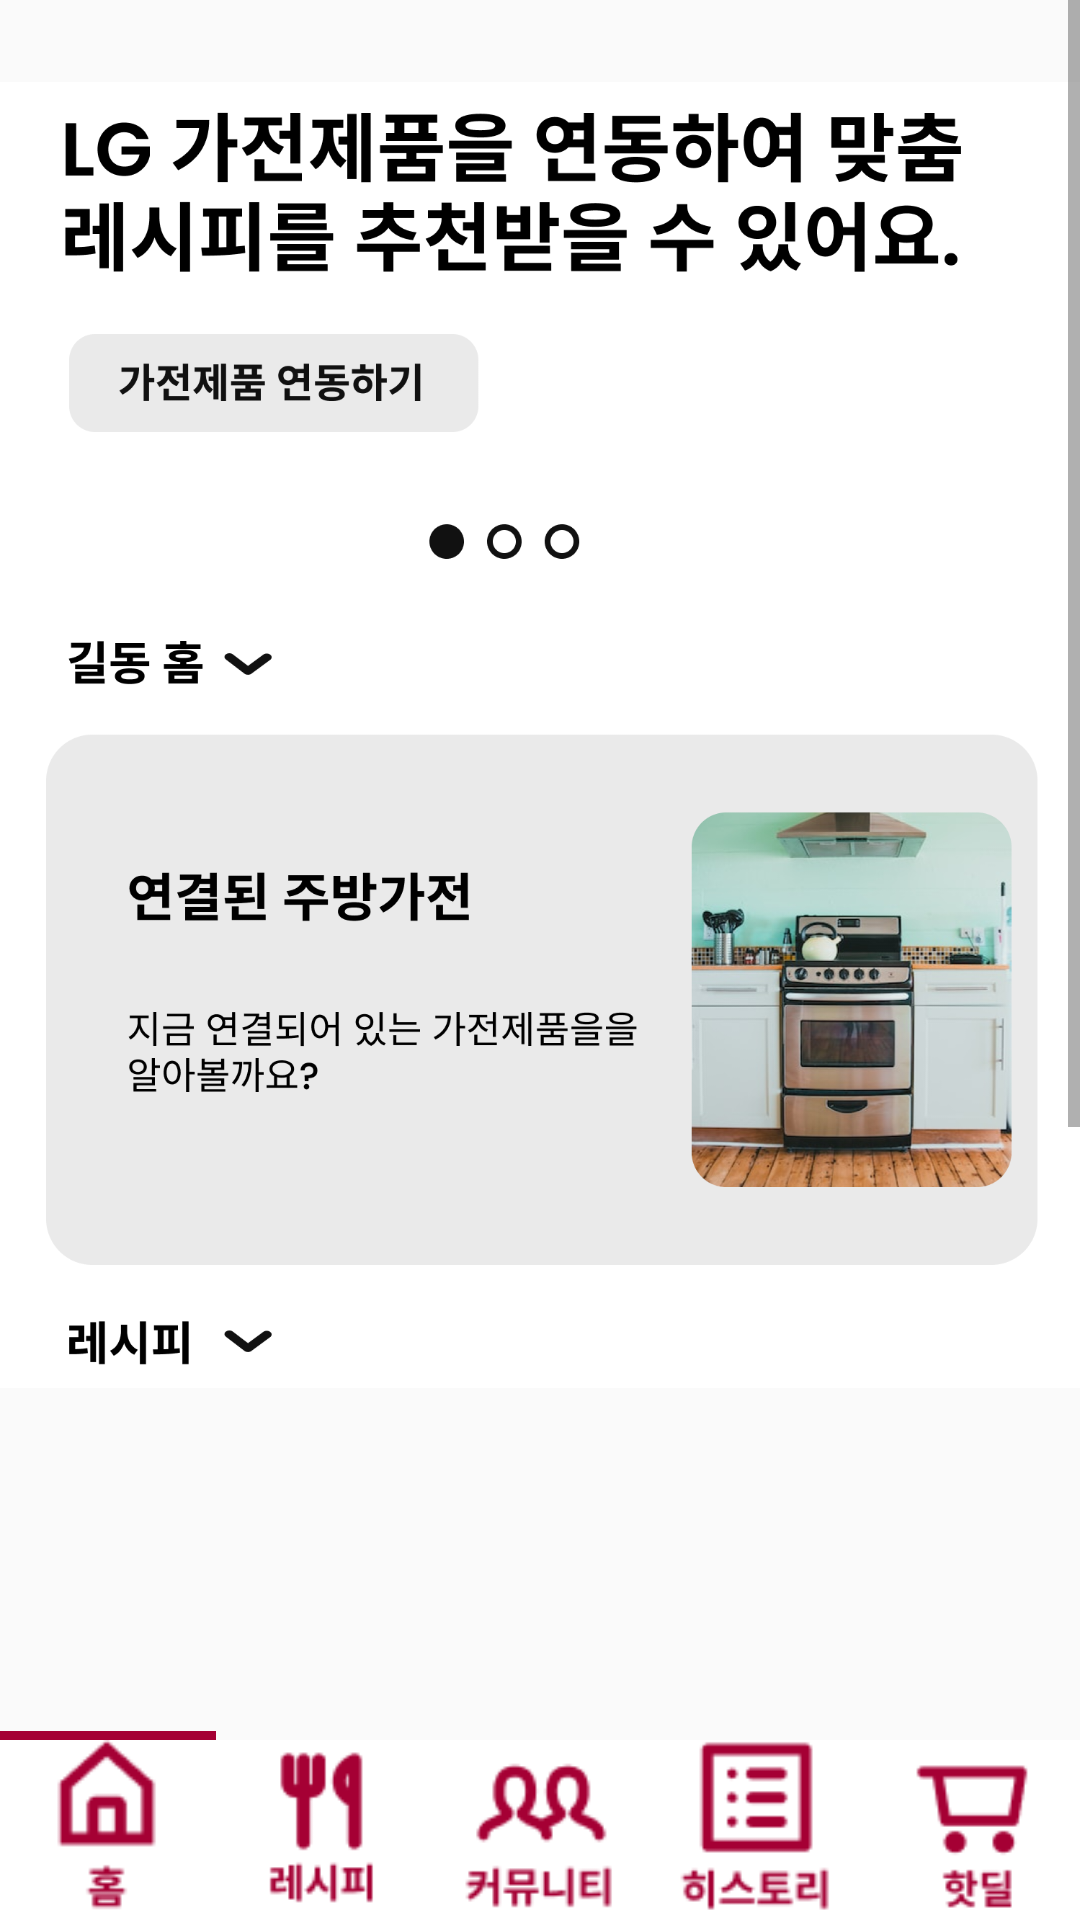

This screen was rendered from an Android layout file. Write that file and the resources it references.
<!-- AndroidManifest.xml: application theme Theme.Heaven -->
<!-- res/layout/fragment_home.xml -->
<?xml version="1.0" encoding="utf-8"?>
<layout xmlns:android="http://schemas.android.com/apk/res/android"
    xmlns:app="http://schemas.android.com/apk/res-auto"
    xmlns:tools="http://schemas.android.com/tools">



    

    <androidx.constraintlayout.widget.ConstraintLayout
        android:layout_width="match_parent"
        android:layout_height="match_parent">

        <ScrollView
            android:layout_width="match_parent"
            android:layout_height="match_parent">

            <LinearLayout
                android:layout_width="match_parent"
                android:layout_height="match_parent"
                android:orientation="vertical">

                <ImageView
                    android:id="@+id/connectArea"
                    android:src="@drawable/home1"
                    android:layout_width="match_parent"
                    android:layout_height="490dp"/>































































































































































                <androidx.recyclerview.widget.RecyclerView
                    android:id="@+id/mainRV"
                    android:layout_width="match_parent"
                    android:layout_height="600dp"/>


            </LinearLayout>

        </ScrollView>




        <LinearLayout
            android:layout_width="match_parent"
            android:layout_height="3dp"
            app:layout_constraintBottom_toTopOf="@+id/linearLayout">

            <LinearLayout
                android:background="@color/mainColor"
                android:layout_width="match_parent"
                android:layout_weight="1"
                android:layout_height="match_parent"/>

            <LinearLayout
                android:layout_width="match_parent"
                android:layout_weight="1"
                android:layout_height="match_parent"/>

            <LinearLayout
                android:layout_width="match_parent"
                android:layout_weight="1"
                android:layout_height="match_parent"/>

            <LinearLayout
                android:layout_width="match_parent"
                android:layout_weight="1"
                android:layout_height="match_parent"/>

            <LinearLayout
                android:layout_width="match_parent"
                android:layout_weight="1"
                android:layout_height="match_parent"/>

        </LinearLayout>

        <LinearLayout
            android:id="@+id/linearLayout"
            android:layout_width="match_parent"
            android:layout_height="60dp"
            android:background="@color/white"
            android:weightSum="5"
            app:layout_constraintBottom_toBottomOf="parent">

            <ImageView
                android:id="@+id/homeTap"
                android:layout_width="match_parent"
                android:layout_height="wrap_content"
                android:layout_weight="1"
                android:src="@drawable/bottom_hometap" />

            <ImageView
                android:id="@+id/tipTap"
                android:layout_width="match_parent"
                android:layout_height="wrap_content"
                android:layout_weight="1"
                android:src="@drawable/bottom_goodtip" />

            <ImageView
                android:id="@+id/talkTap"
                android:layout_width="match_parent"
                android:layout_height="wrap_content"
                android:layout_weight="1"
                android:src="@drawable/bottom_talk" />

            <ImageView
                android:id="@+id/bookmarkTap"
                android:layout_width="match_parent"
                android:layout_height="wrap_content"
                android:layout_weight="1"
                android:src="@drawable/bottom_bookmark" />

            <ImageView
                android:id="@+id/storeTap"
                android:layout_width="match_parent"
                android:layout_height="wrap_content"
                android:layout_weight="1"
                android:src="@drawable/bottom_store" />

        </LinearLayout>



    </androidx.constraintlayout.widget.ConstraintLayout>



</layout>
<!-- resources referenced by this layout -->
<resources>
  <color name="mainColor">#A50034</color>
  <color name="white">#FFFFFFFF</color>
  <!-- drawable background_radius (drawable-v24) -->
  <?xml version="1.0" encoding="utf-8"?>
  <shape xmlns:android="http://schemas.android.com/apk/res/android"
      android:shape="rectangle" android:padding = "10dp">
      <solid android:color="#A50034"></solid>
      <corners
          android:bottomLeftRadius="30dp"
          android:bottomRightRadius="30dp"
          android:topLeftRadius="30dp"
          android:topRightRadius="30dp"></corners>
  
  </shape>
  <!-- drawable bottom_bookmark: png bitmap (drawable, 1555 bytes) -->
  <!-- drawable bottom_goodtip: png bitmap (drawable, 1289 bytes) -->
  <!-- drawable bottom_hometap: png bitmap (drawable, 1072 bytes) -->
  <!-- drawable bottom_store: png bitmap (drawable, 1444 bytes) -->
  <!-- drawable bottom_talk: png bitmap (drawable, 1879 bytes) -->
  <!-- drawable home1: png bitmap (drawable, 369762 bytes) -->
  <style name="Theme.Heaven" parent="Theme.AppCompat.Light">
          
          <item name="windowNoTitle">true</item>
          <item name="colorPrimary">@color/purple_500</item>
          <item name="colorPrimaryVariant">@color/mainColor</item>
          <item name="colorOnPrimary">@color/white</item>
          
          <item name="colorSecondary">@color/teal_200</item>
          <item name="colorSecondaryVariant">@color/teal_700</item>
          <item name="colorOnSecondary">@color/black</item>
          
          <item name="android:statusBarColor" tools:targetApi="l">?attr/colorPrimaryVariant</item>
          
      </style>
  <color name="purple_500">#FF6200EE</color>
  <color name="teal_200">#FF03DAC5</color>
  <color name="teal_700">#FF018786</color>
  <color name="black">#FF000000</color>
</resources>
